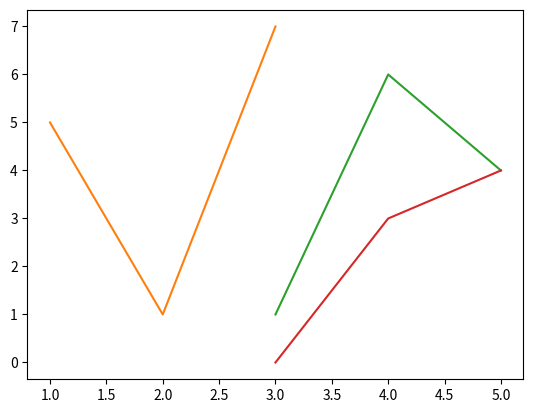

This figure's Python source: (Note: this script raises an exception after producing the figure.)
import matplotlib.pyplot as plt
import numpy as np

fig = plt.figure()
ax = fig.add_subplot(111)

pl = plt.plot([1,2,3], [3,2,1])
pl += plt.plot([1,2,3], [5,1,7])
pl += plt.plot([3,4,5], [1,6,4])
pl += plt.plot([3,4,5], [0,3,4])

plt.show()

p0 = pl[0]
p0.set_visible(False); fig.canvas.show()
p0.set_visible(True); fig.canvas.show()
p0.set_lw(5); fig.canvas.show()

p1 = pl[1]
p1.remove(); fig.canvas.show()
p1.set_visible(True); fig.canvas.show()


fig.canvas.show()


ax.add_line(p1)
plt.show()
